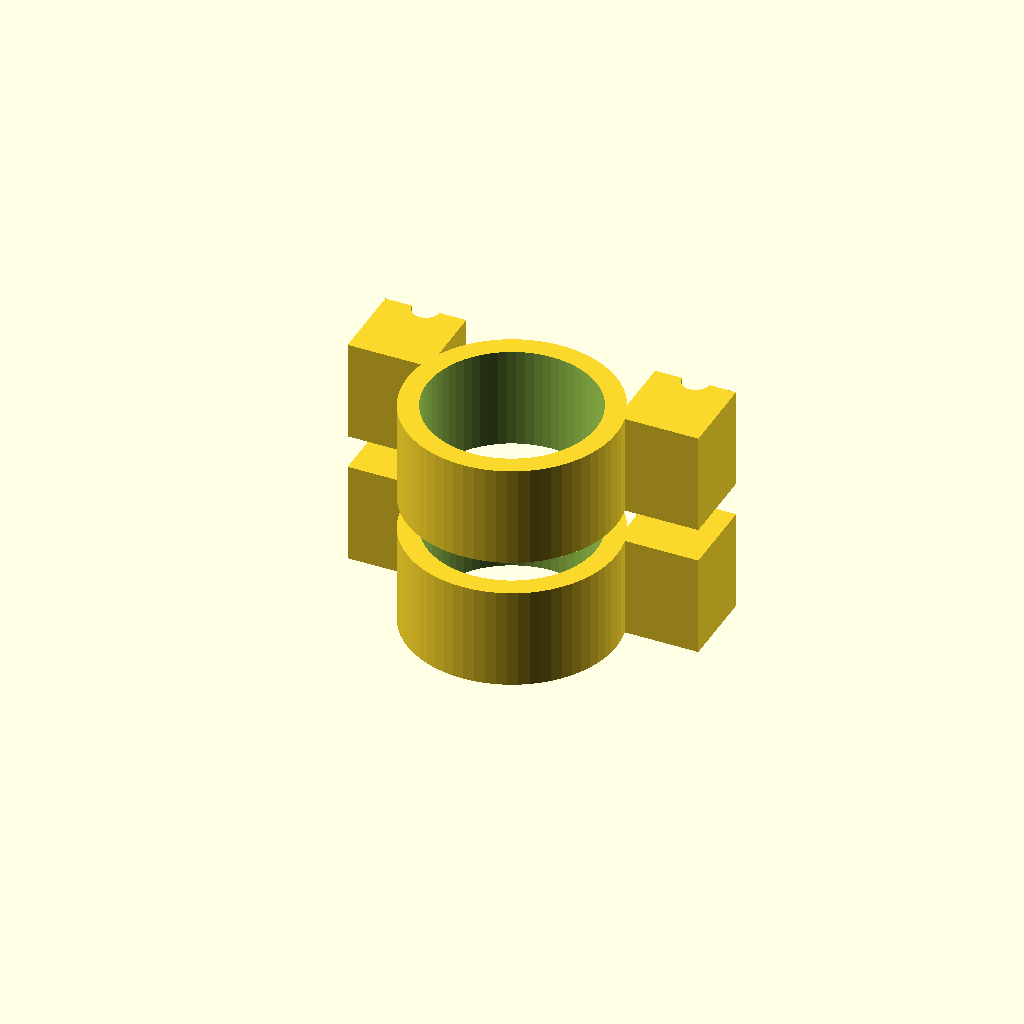
Cell 1: rendered with the file's own defaults.
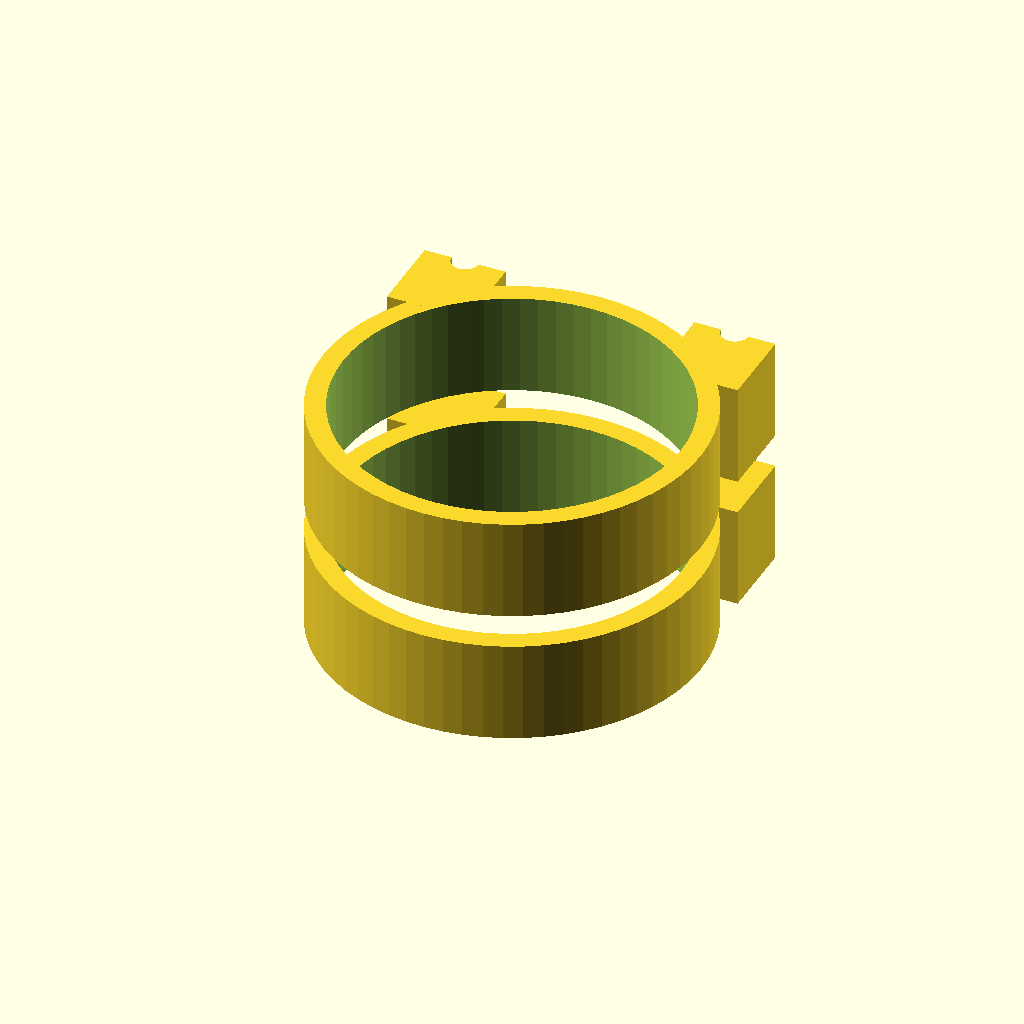
Cell 2: pipe_diameter = 50 (everything else at default).
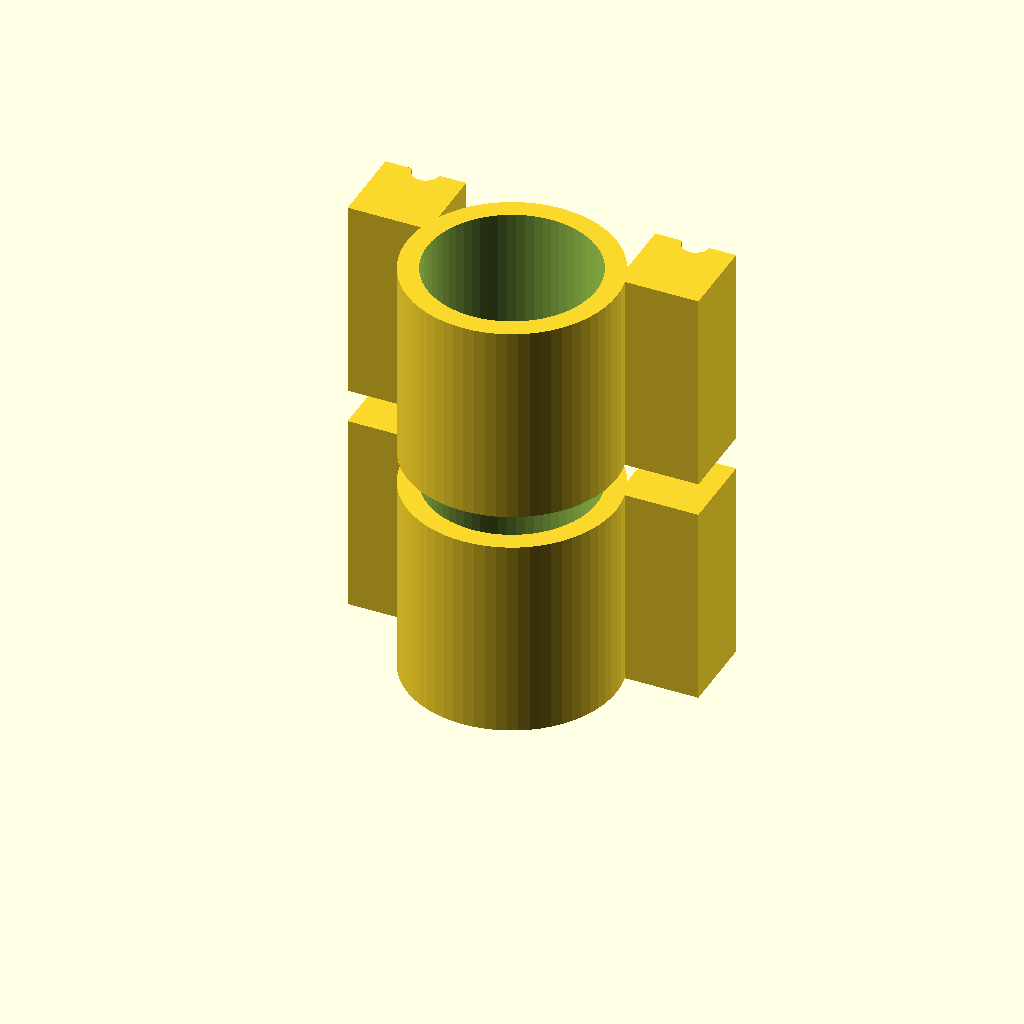
Cell 3: clamp_width = 30 (everything else at default).
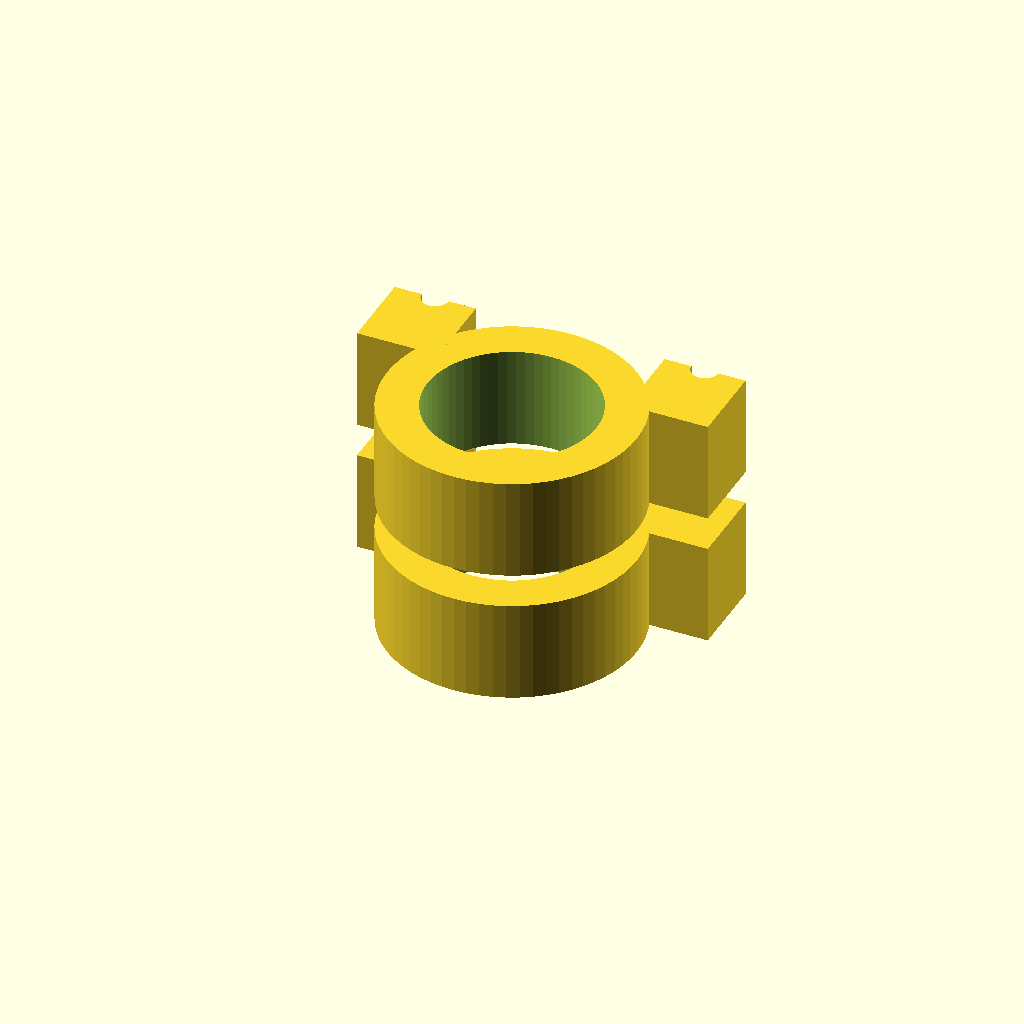
Cell 4 — wall_thickness set to 6, the other parameters unchanged.
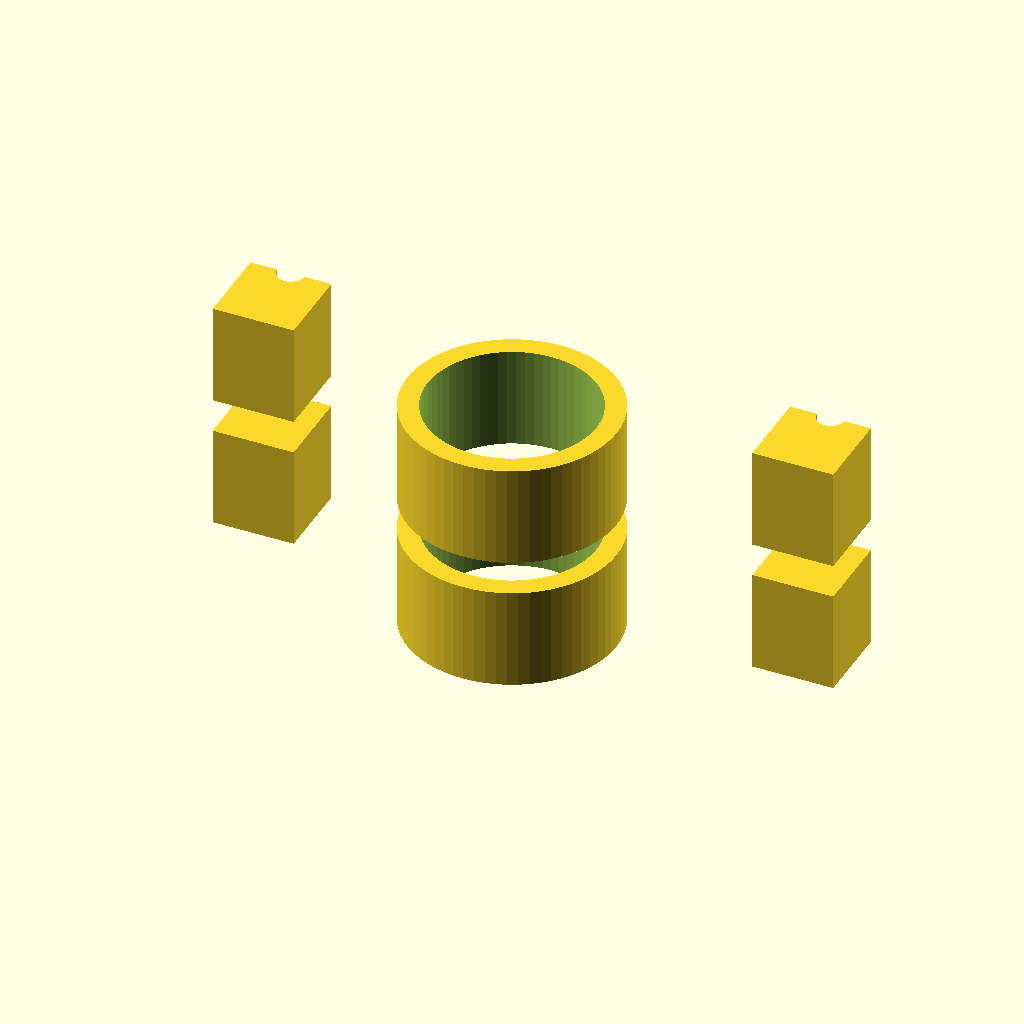
Cell 5: the same model with bolt_hole_spacing = 80.
One fixed orthographic camera (rotation 55°, 0°, 25°; colour scheme Cornfield) for every cell.
Source of the model, cad_knowledge/examples/pipe_clamp.scad:
// Example: Two-piece pipe clamp with bolt holes
// Part type: pipe_clamp
// Use case: "pipe clamp", "tube clamp", "cable clamp", "hose clamp"
// Pattern: split-ring with bolt flanges

include <agentscad_std.scad>;

pipe_diameter = 25;
clamp_width = 15;
wall_thickness = 3;
bolt_hole_d = 4;
bolt_hole_spacing = 40;

module clamp_half() {
  outer_r = pipe_diameter / 2 + wall_thickness;
  inner_r = pipe_diameter / 2;
  flange_w = 12;

  difference() {
    union() {
      // Main ring half
      cylinder(h = clamp_width, r = outer_r, center = true, $fn = 64);
      // Bolt flanges
      for (x = [-bolt_hole_spacing/2, bolt_hole_spacing/2]) {
        translate([x, outer_r - flange_w/2, 0])
          cube([flange_w, flange_w, clamp_width], center = true);
      }
    }
    // Inner pipe cavity
    cylinder(h = clamp_width + 1, r = inner_r, center = true, $fn = 64);
    // Bolt holes
    for (x = [-bolt_hole_spacing/2, bolt_hole_spacing/2]) {
      translate([x, outer_r, 0])
        cylinder(h = clamp_width + 1, d = bolt_hole_d, center = true, $fn = 32);
    }
  }
}

module generated_part() {
  // Top half
  clamp_half();
  // Bottom half (flipped)
  translate([0, 0, clamp_width + 5])
    mirror([0, 0, 1]) clamp_half();
}

generated_part();
Parameter table extracted from the source (name, type, default, range or options):
pipe_diameter: number, default 25
clamp_width: number, default 15
wall_thickness: number, default 3
bolt_hole_d: number, default 4
bolt_hole_spacing: number, default 40
